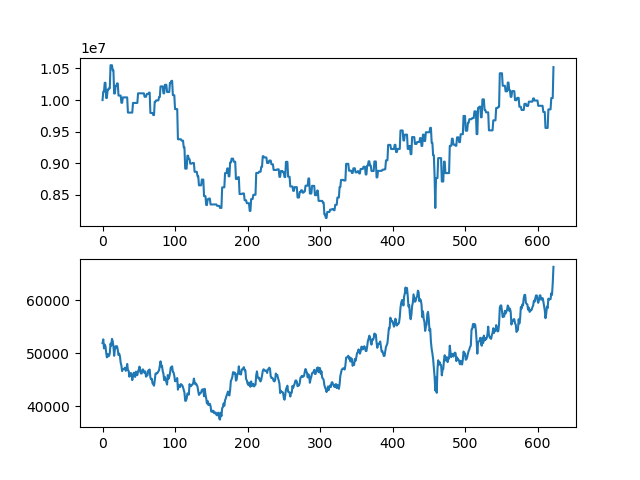

Source data for this figure (header and first rows):
asset, close
10000000, 51900
10134400, 52600
10134400, 50900
10273700, 51600
10273700, 51300
10033700, 50100
10033700, 49200
10165650, 49850
10165650, 49400
10186150, 49500
10186150, 50000
10551550, 51800
10551550, 51400
10551550, 52700
10471550, 52300
10471550, 51300
10104350, 49500
10104350, 50700
10223750, 51300
10223750, 51100
10263750, 51300
10263750, 50600
10071850, 49650
10071850, 49900
10071850, 49400
10071850, 48200
9957450, 47650
9957450, 46600
10042650, 47000
10042650, 47000
10042650, 47050
10042650, 47250
10042650, 46650
10042650, 47000
10042650, 47950
9802300, 46800
9802300, 46650
9802300, 45550
9802300, 46150
9802300, 46250
9802300, 45950
9802300, 44900
9954900, 45600
9954900, 46300
9954900, 46000
9954900, 45500
9954900, 46500
9954900, 46050
9954900, 45850
10106800, 46550
10106800, 46900
10106800, 47450
10106800, 46500
10106800, 46150
10106800, 46150
10106800, 46900
10106800, 46900
10106800, 46500
10052550, 46250
10052550, 46550
... 563 more rows
